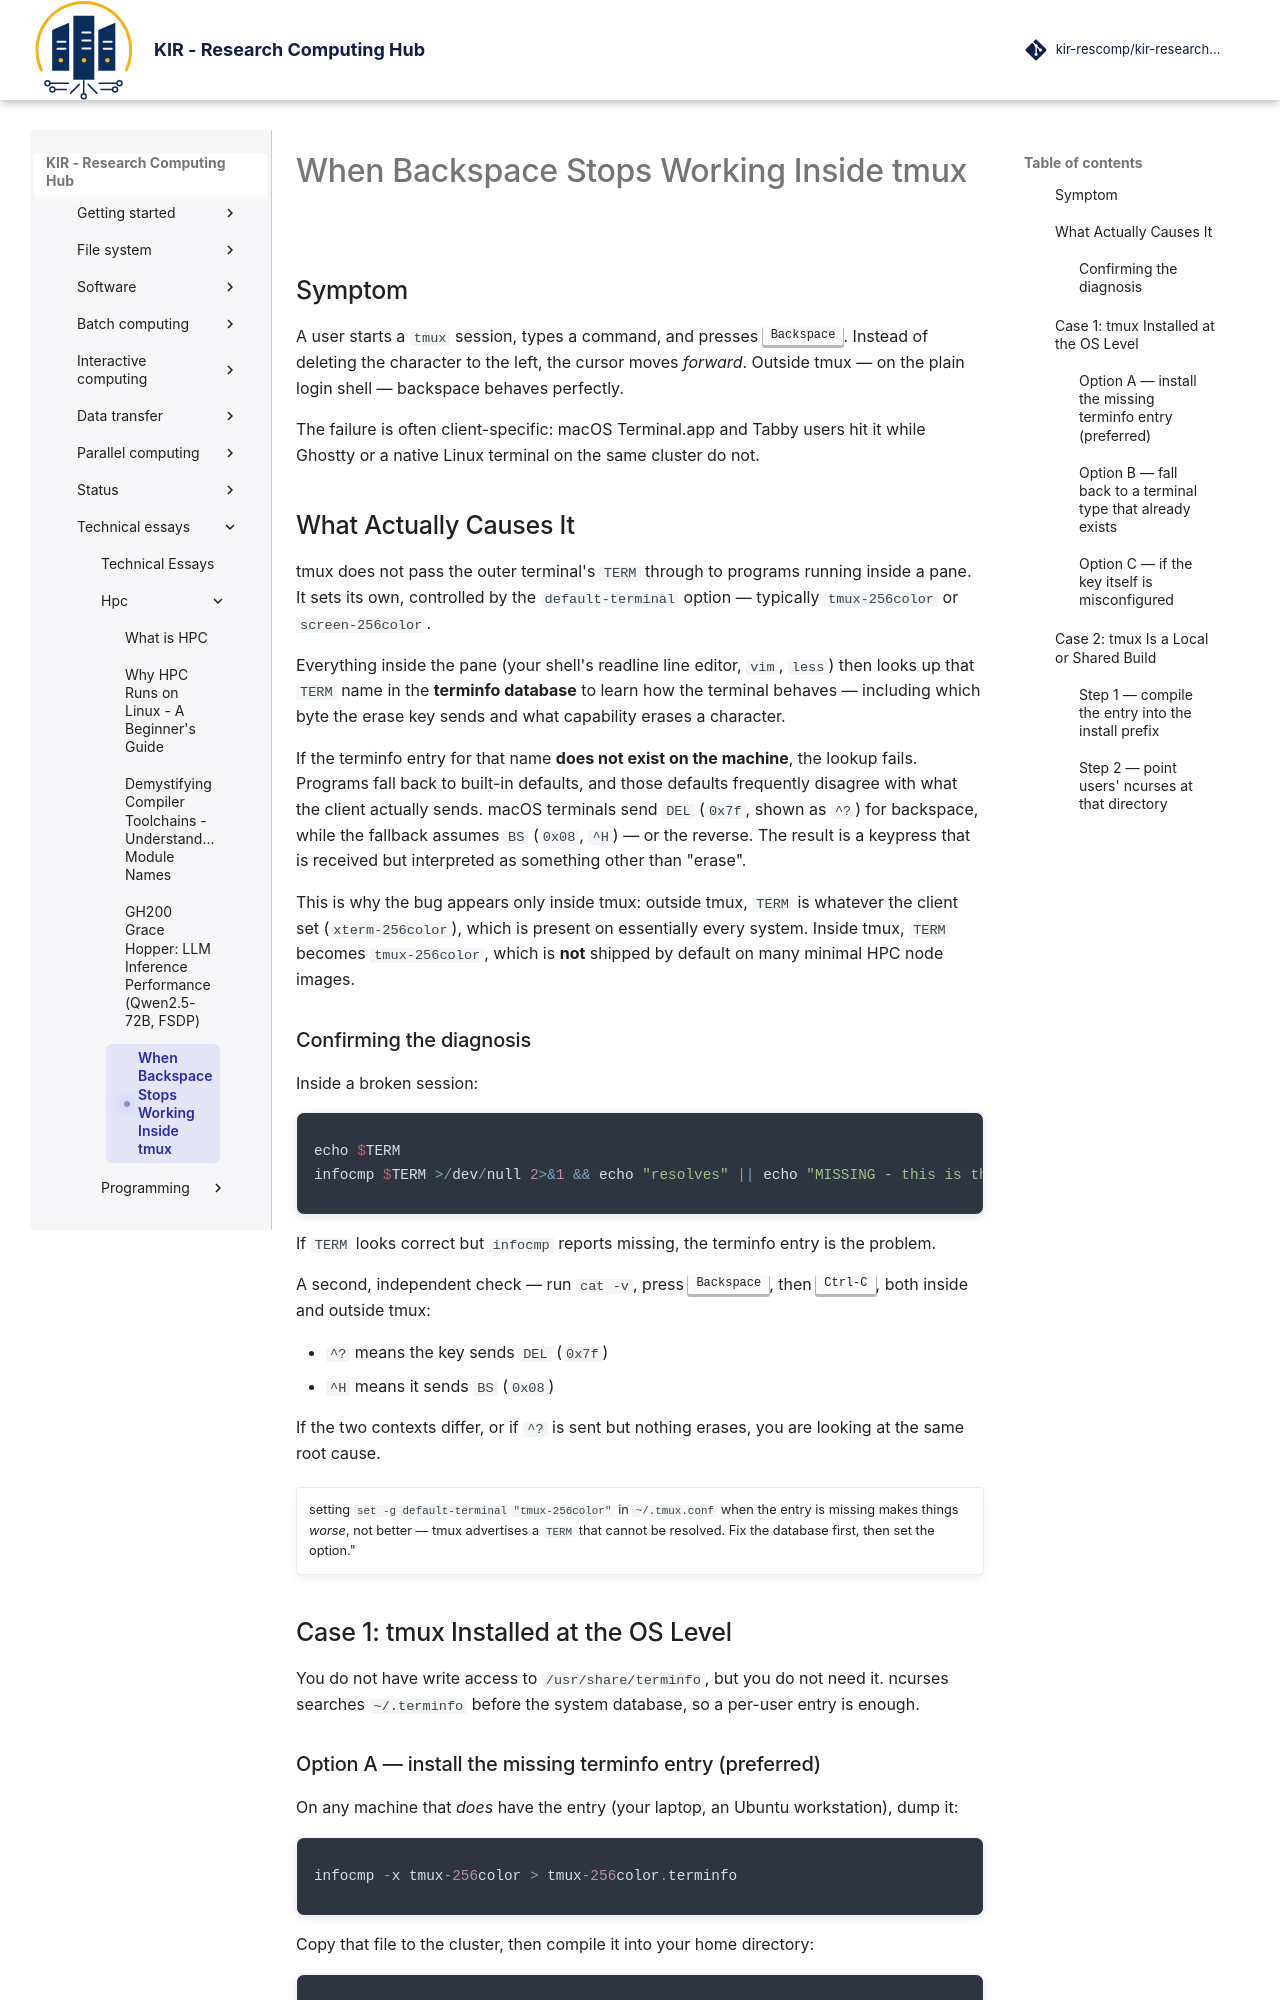

repository: kir-rescomp/kir-researchcomp-hub · page: technical_essays/hpc/tmux_backspace_stops/index.html · generator: mkdocs

# When Backspace Stops Working Inside tmux

## Symptom

A user starts a `tmux` session, types a command, and presses <kbd>Backspace</kbd>. Instead of
deleting the character to the left, the cursor moves *forward*. Outside tmux — on the plain
login shell — backspace behaves perfectly.

The failure is often client-specific: macOS Terminal.app and Tabby users hit it while
Ghostty or a native Linux terminal on the same cluster do not.


## What Actually Causes It

tmux does not pass the outer terminal's `TERM` through to programs running inside a pane.
It sets its own, controlled by the `default-terminal` option — typically
`tmux-256color` or `screen-256color`.

Everything inside the pane (your shell's readline line editor, `vim`, `less`) then looks up
that `TERM` name in the **terminfo database** to learn how the terminal behaves — including
which byte the erase key sends and what capability erases a character.

If the terminfo entry for that name **does not exist on the machine**, the lookup fails.
Programs fall back to built-in defaults, and those defaults frequently disagree with what the
client actually sends. macOS terminals send `DEL` (`0x7f`, shown as `^?`) for backspace, while
the fallback assumes `BS` (`0x08`, `^H`) — or the reverse. The result is a keypress that is
received but interpreted as something other than "erase".

This is why the bug appears only inside tmux: outside tmux, `TERM` is whatever the client set
(`xterm-256color`), which is present on essentially every system. Inside tmux, `TERM` becomes
`tmux-256color`, which is **not** shipped by default on many minimal HPC node images.


### Confirming the diagnosis

Inside a broken session:

<div class="nord" markdown="1">
```py
echo $TERM
infocmp $TERM >/dev/null 2>&1 && echo "resolves" || echo "MISSING - this is the bug"
```


If `TERM` looks correct but `infocmp` reports missing, the terminfo entry is the problem.

A second, independent check — run `cat -v`, press <kbd>Backspace</kbd>, then <kbd>Ctrl-C</kbd>,
both inside and outside tmux:

- `^?` means the key sends `DEL` (`0x7f`)
- `^H` means it sends `BS` (`0x08`)

If the two contexts differ, or if `^?` is sent but nothing erases, you are looking at the same
root cause.

!!! circle-info ""
    setting `set -g default-terminal "tmux-256color"` in `~/.tmux.conf` when the entry is  missing makes things *worse*, not better — tmux advertises a `TERM` that cannot be resolved. Fix the database first, then set the option."

## Case 1: tmux Installed at the OS Level

You do not have write access to `/usr/share/terminfo`, but you do not need it. ncurses searches
`~/.terminfo` before the system database, so a per-user entry is enough.
